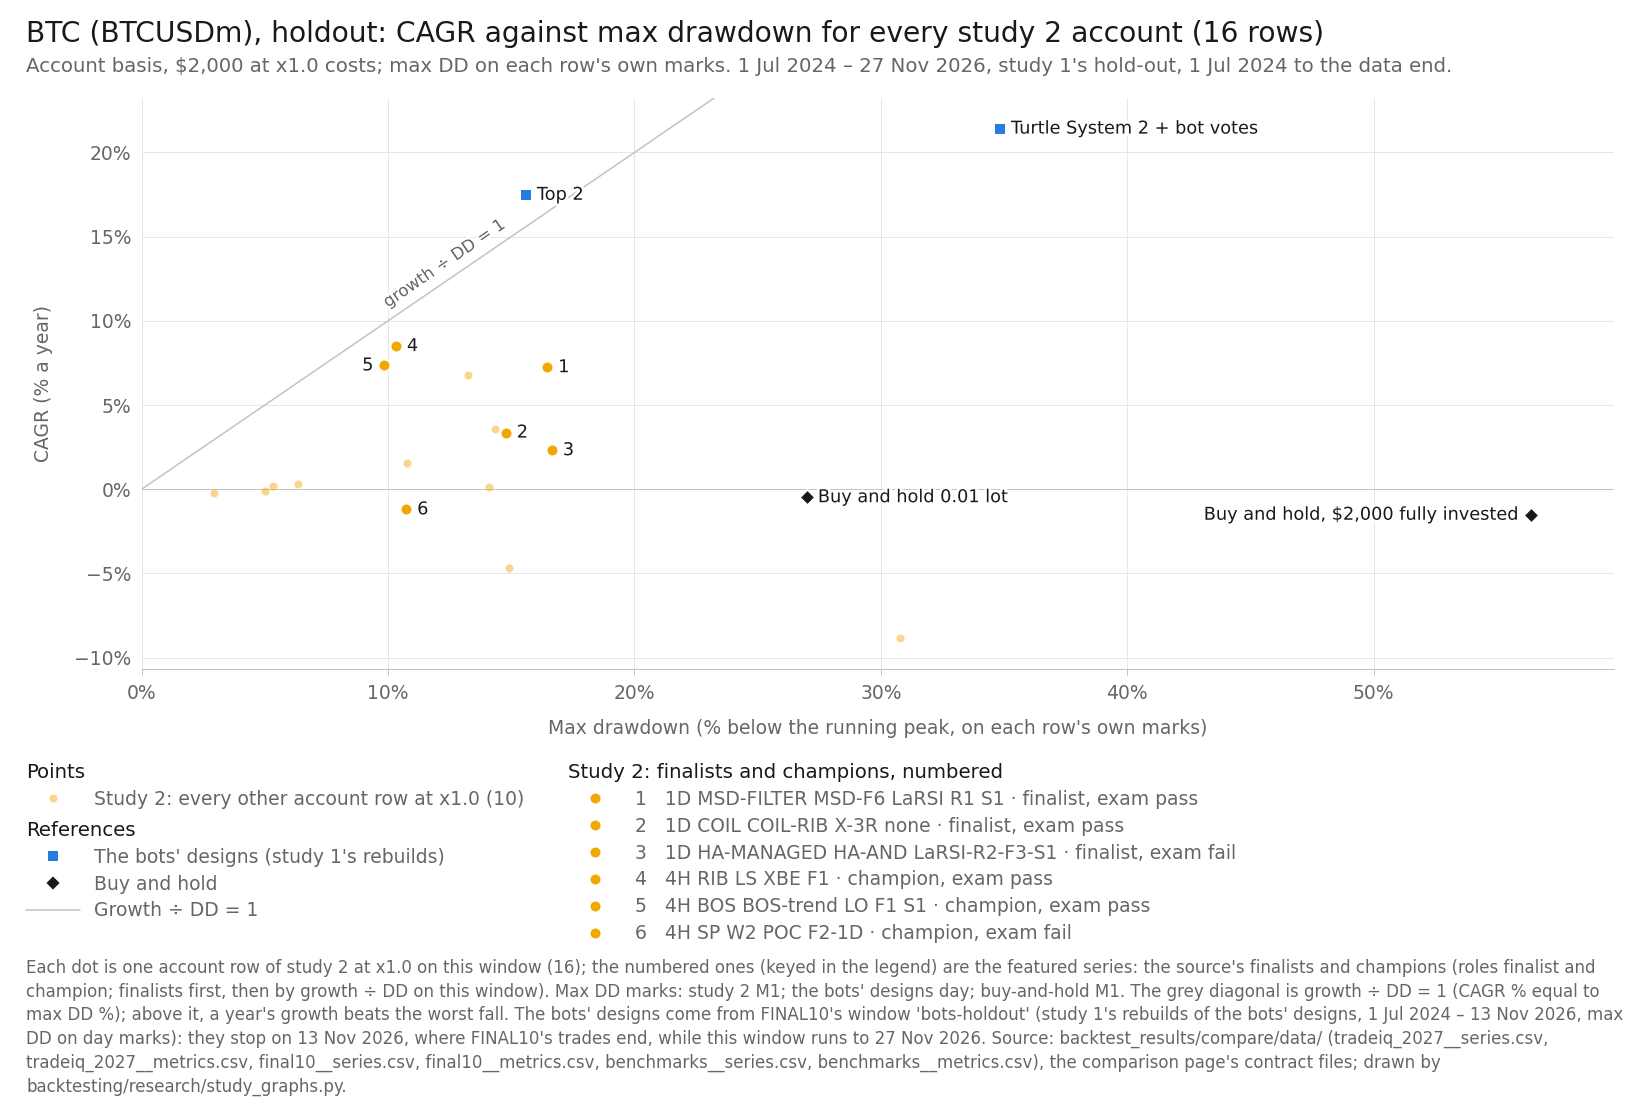

The table this chart was drawn from, first rows:
item, series_id, label, group, role, family, key, final_usd, curve_last_usd, cagr_pct, max_dd_pct, dd_marks, growth_dd, daily_close_dd_pct, x, y, notes
point, tradeiq_2027:BTCUSDm|1D|ALMA-X|LO|X0|F0, 1D ALMA-X LO X0 F0, row, variant, ALMA-X, , 2343, , 6.804, 13.25, M1, 0.5134, , 13.25, 6.804, 
point, tradeiq_2027:BTCUSDm|1D|HA-ENTRY|HA-H1|L…, 1D HA-ENTRY HA-H1 LO F1, row, variant, HA-ENTRY, , 2008, , 0.1562, 14.11, M1, 0.01107, , 14.11, 0.1562, 
point, tradeiq_2027:BTCUSDm|1H|WY|WY-AGG|S-W|X-…, 1H WY WY-AGG S-W X-S F0, row, variant, WY, , 1991, , -0.1975, 2.934, M1, -0.06732, , 2.934, -0.1975, 
point, tradeiq_2027:BTCUSDm|4H|HP-CHART|HP-CF|T…, 4H HP-CHART HP-CF TP1 FR, row, variant, HP-CHART, , 1996, , -0.0889, 5.02, M1, -0.01771, , 5.02, -0.0889, 
point, tradeiq_2027:BTCUSDm|4H|HP-HARMONIC|HP-H…, 4H HP-HARMONIC HP-HF TP1 FR, row, variant, HP-HARMONIC, , 2016, , 0.3257, 6.356, M1, 0.05124, , 6.356, 0.3257, 
point, tradeiq_2027:BTCUSDm|4H|MSD-ALONE|MSD-A2…, 4H MSD-ALONE MSD-A2 S1, row, variant, MSD-ALONE, , 1600, , -8.855, 30.79, M1, -0.2876, , 30.79, -8.855, 
point, tradeiq_2027:BTCUSDm|4H|STK|STK-RA|LO|S1, 4H STK STK-RA LO S1, row, variant, STK, , 2176, , 3.563, 14.33, M1, 0.2487, , 14.33, 3.563, 
point, tradeiq_2027:BTCUSDm|4H|WY-DERIVED|WY-SP…, 4H WY-DERIVED WY-SP S-SP X-S F0, row, variant, WY-DERIVED, , 2009, , 0.1933, 5.336, M1, 0.03623, , 5.336, 0.1933, 
point, tradeiq_2027:BTCUSDm|M15|ORB|O1|HV+F2-4H, M15 ORB O1 HV+F2-4H, row, variant, ORB, , 2075, , 1.535, 10.77, M1, 0.1426, , 10.77, 1.535, 
point, tradeiq_2027:BTCUSDm|M15|SH|AB|K2|E1|F2-…, M15 SH AB K2 E1 F2-1D, row, variant, SH, , 1781, , -4.699, 14.91, M1, -0.3152, , 14.91, -4.699, 
point, tradeiq_2027:BTCUSDm|1D|MSD-FILTER|MSD-F…, 1D MSD-FILTER MSD-F6 LaRSI R1 S1, featured, finalist, MSD-FILTER, 1, 2367, 2367, 7.248, 16.46, M1, 0.4403, , 16.46, 7.248, 
point, tradeiq_2027:BTCUSDm|1D|COIL|COIL-RIB|X-…, 1D COIL COIL-RIB X-3R none, featured, finalist, COIL, 2, 2166, 2166, 3.368, 14.78, M1, 0.2279, , 14.78, 3.368, 
point, tradeiq_2027:BTCUSDm|1D|HA-MANAGED|HA-AN…, 1D HA-MANAGED HA-AND LaRSI-R2-F3-S1, featured, finalist, HA-MANAGED, 3, 2114, 2114, 2.321, 16.65, M1, 0.1394, , 16.65, 2.321, 
point, tradeiq_2027:BTCUSDm|4H|RIB|LS|XBE|F1, 4H RIB LS XBE F1, featured, champion, RIB, 4, 2434, 2434, 8.501, 10.32, M1, 0.8235, , 10.32, 8.501, 
point, tradeiq_2027:BTCUSDm|4H|BOS|BOS-trend|LO…, 4H BOS BOS-trend LO F1 S1, featured, champion, BOS, 5, 2372, 2372, 7.355, 9.855, M1, 0.7463, , 9.855, 7.355, 
point, tradeiq_2027:BTCUSDm|4H|SP|W2|POC|F2-1D, 4H SP W2 POC F2-1D, featured, champion, SP, 6, 1943, 1943, -1.194, 10.74, M1, -0.1112, , 10.74, -1.194, 
point, final10:BTCUSDm|Top 2, Top 2, design, design, Top 1-3 (optimiser v4), , 2929, 2929, 17.49, 15.6, day, 1.121, , 15.6, 17.49, 
point, final10:BTCUSDm|Turtle [alt] + bot votes, Turtle System 2 + bot votes, design, design, Turtle, , 3167, 3167, 21.42, 34.84, day, 0.6149, , 34.84, 21.42, 
point, benchmarks:BTCUSDm|bh-2000, Buy and hold, $2,000 fully invested, bh, benchmark, buy-and-hold, , 1928, 1928, -1.513, 56.36, M1, -0.02684, , 56.36, -1.513, 
point, benchmarks:BTCUSDm|bh-0.01lot, Buy and hold 0.01 lot, bh, benchmark, buy-and-hold, , 1977, 1977, -0.4712, 27, M1, -0.01745, , 27, -0.4712, 
